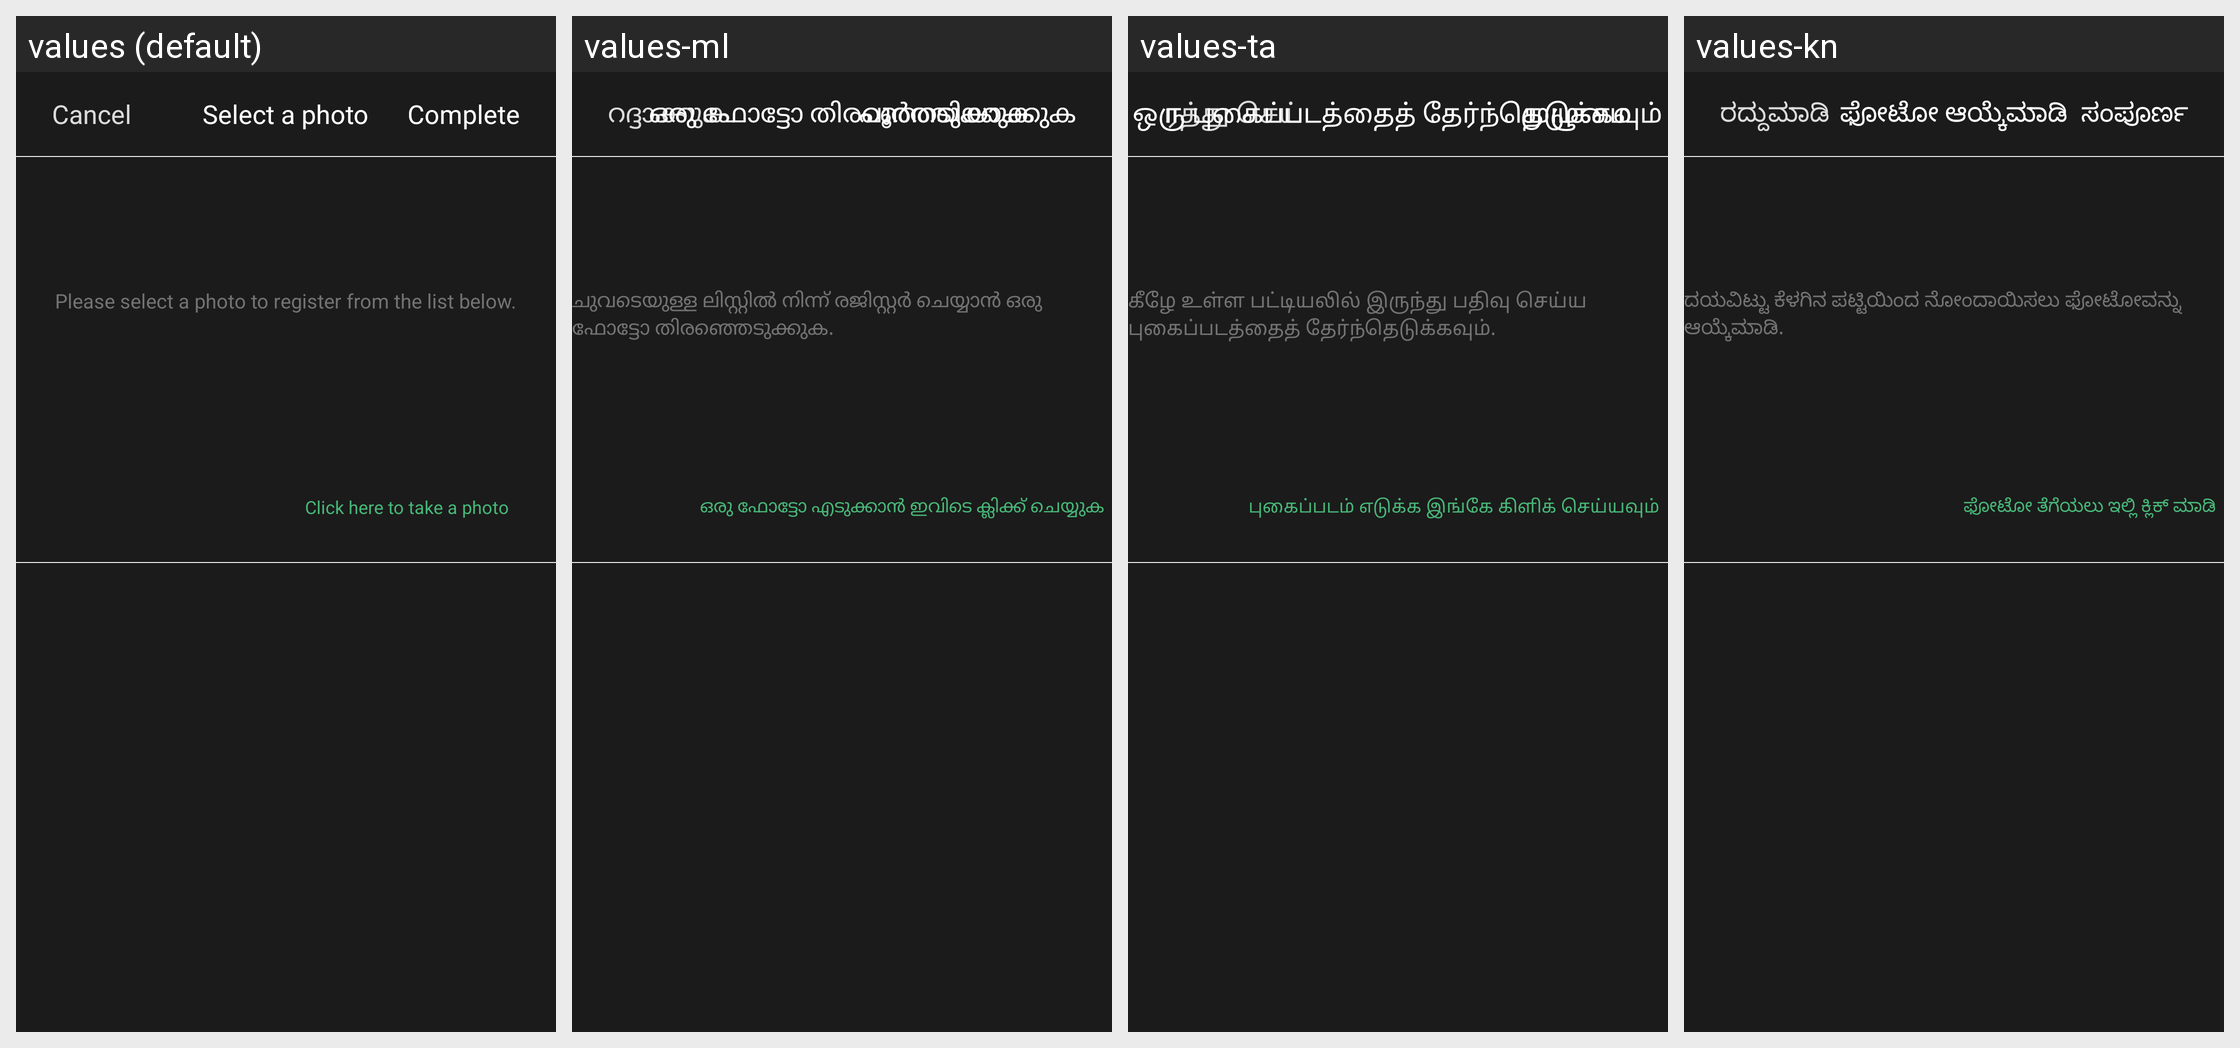

The same Android screen rendered under several of its app's locales, left to right. List the strings drawn on it with the default value and each locale's translation.
Android screen res/layout/activity_select_one.xml rendered under 4 locales, left to right: values (default), values-ml, values-ta, values-kn. Device: Nexus 5 (rendered at 1080×1920; each locale shown at half size, 540×960, under a caption strip naming it); theme AppTheme.
Other locales in the repository, not shown: values-af, values-am, values-ar, values-as, values-az, values-be, values-bg, values-bn, values-bs, values-ca, values-ceb, values-co, values-cs, values-cy, values-da, values-de, values-el, values-en, values-eo, values-es, values-et, values-eu, values-fa, values-fi, values-fr, values-fy, values-ga, values-gd, values-gl, values-gn, values-gu, values-ha, values-haw, values-he, values-hi, values-hmn, values-hr, values-ht, values-hu, values-hy, values-id, values-ig, values-is, values-it, values-ja, values-jw, values-ka, values-kk, values-km, values-ko, values-ku, values-ky, values-lb, values-lo, values-lt, values-lv, values-mg, values-mi, values-mk, values-mn, values-mr, values-ms, values-mt, values-my, values-ne, values-nl, values-no, values-ny, values-or, values-pa, values-pl, values-ps, values-pt, values-ro, values-ru, values-rw, values-sd, values-si, values-sk, values-sl, values-sm, values-sn, values-so, values-sq, values-sr, values-st, values-su, values-sv, values-sw, values-te, values-tg, values-th, values-tk, values-tr, values-tt, values-ug, values-uk, values-ur, values-uz, values-vi, values-xh, values-yi, values-yo, values-zh-rCN, values-zh-rTW, values-zu.
Strings drawn on this screen, with the default value and each locale's value (text and hints the layout hard-codes, and strings that could not be matched under every locale, appear in the picture but are not listed):

word_cancel
  values: Cancel
  values-ml: റദ്ദാക്കുക
  values-ta: ரத்து செய்
  values-kn: ರದ್ದುಮಾಡಿ

word_complete
  values: Complete
  values-ml: പൂർത്തിയാക്കുക
  values-ta: முழுமை
  values-kn: ಸಂಪೂರ್ಣ

word_select_photo
  values: Select a photo
  values-ml: ഒരു ഫോട്ടോ തിരഞ്ഞെടുക്കുക
  values-ta: ஒரு புகைப்படத்தைத் தேர்ந்தெடுக்கவும்
  values-kn: ಫೋಟೋ ಆಯ್ಕೆಮಾಡಿ

msg_gallery_description1
  values: Please select a photo to register from the list below.
  values-ml: ചുവടെയുള്ള ലിസ്റ്റിൽ നിന്ന് രജിസ്റ്റർ ചെയ്യാൻ ഒരു ഫോട്ടോ തിരഞ്ഞെടുക്കുക.
  values-ta: கீழே உள்ள பட்டியலில் இருந்து பதிவு செய்ய புகைப்படத்தைத் தேர்ந்தெடுக்கவும்.
  values-kn: ದಯವಿಟ್ಟು ಕೆಳಗಿನ ಪಟ್ಟಿಯಿಂದ ನೋಂದಾಯಿಸಲು ಫೋಟೋವನ್ನು ಆಯ್ಕೆಮಾಡಿ.

msg_gallery_description3
  values: Click here to take a photo
  values-ml: ഒരു ഫോട്ടോ എടുക്കാൻ ഇവിടെ ക്ലിക്ക് ചെയ്യുക
  values-ta: புகைப்படம் எடுக்க இங்கே கிளிக் செய்யவும்
  values-kn: ಫೋಟೋ ತೆಗೆಯಲು ಇಲ್ಲಿ ಕ್ಲಿಕ್ ಮಾಡಿ
